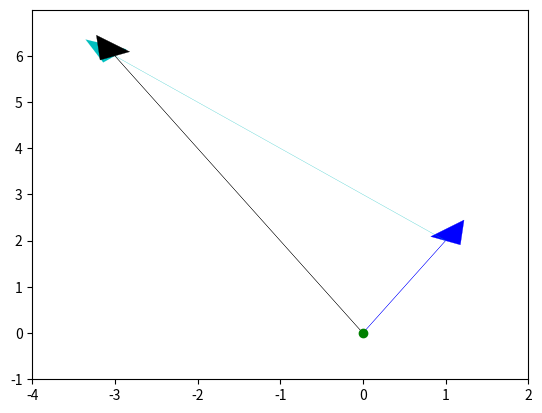

Source code (Python): (Note: this script raises an exception after producing the figure.)

## Bienvenidos a prerequisitos con Python - Parte1

import numpy as np
import matplotlib.pyplot as plt

#ALgebra lineal
#ejemplo con vectores

a = np.array([1, 2])
b = np.array([-4, 4])
c = a + b

# graficamos
# creamos referencia de eje
ax = plt.axes()
# graficamos un punto (o) en (0,0) como verde (g)
ax.plot(0,0, 'og')
# graficamos el vector a como azul empezando en (0,0)
ax.arrow(0,0, *a, color='b', linewidth=0.2, head_width=0.4, head_length=0.5)
# graficamos el otro vector b como cyan
ax.arrow(a[0],a[1], *b, color='c', linestyle='dotted', linewidth=0.2, head_width=0.4, head_length=0.5)
# graficamos la resultante
ax.arrow(0,0, *c, color='k', linewidth=0.2, head_width=0.4, head_length=0.5)
# limites para el eje x
plt.xlim(-4,2)
# limites para el eje y
plt.ylim(-1,7)
# ticks para el eje y
yticks = np.arange(-1,7)
ax.set_yticks(yticks)
# crea un enrejado
plt.grid(b=True, which='major')
#display the plot
plt.show()
